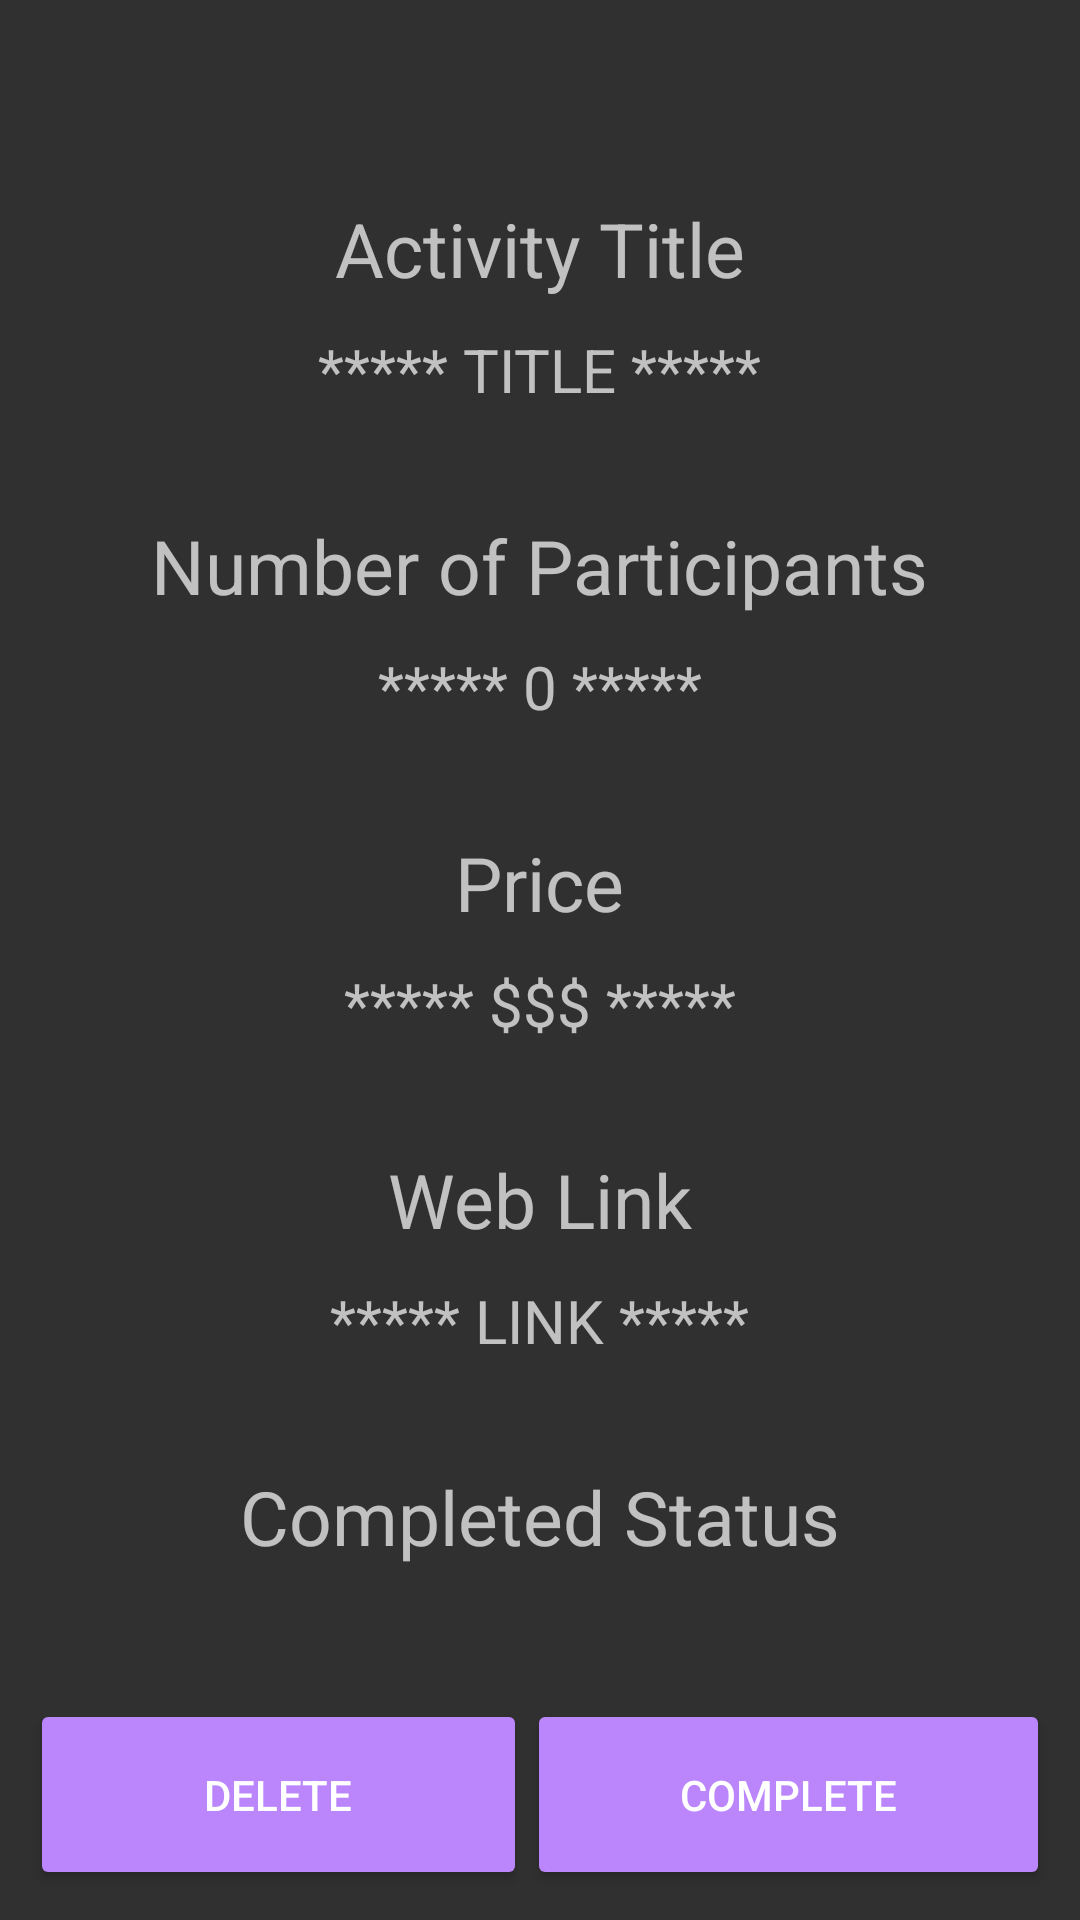

Write the Android layout XML for this screen, with the resource values it uses.
<!-- AndroidManifest.xml: application theme AppTheme -->
<!-- res/layout/fragment_list_activity_details.xml -->
<?xml version="1.0" encoding="utf-8"?>
<LinearLayout xmlns:android="http://schemas.android.com/apk/res/android"
    xmlns:tools="http://schemas.android.com/tools"
    android:layout_width="match_parent"
    android:layout_height="match_parent"
    android:orientation="vertical"
    tools:context=".ListActivityDetailsFragment">

    <LinearLayout
        android:id="@+id/topAddContainer"
        android:layout_width="match_parent"
        android:layout_height="0dp"
        android:layout_weight="6"
        android:orientation="vertical"
        android:gravity="center"

        android:layout_marginTop="?android:attr/actionBarSize"
        android:padding="10dp">

        <LinearLayout
            android:layout_width="match_parent"
            android:layout_height="wrap_content"
            android:layout_marginBottom="10dp"
            android:gravity="center_horizontal"
            android:orientation="vertical">

            <TextView
                android:layout_width="wrap_content"
                android:layout_height="wrap_content"
                android:text="Activity Title"
                android:textSize="25dp"></TextView>

        </LinearLayout>

        <LinearLayout
            android:layout_width="match_parent"
            android:layout_height="wrap_content"
            android:layout_marginBottom="35dp"
            android:gravity="center_horizontal"
            android:orientation="vertical">

            <TextView
                android:id="@+id/activityTitle"
                android:layout_width="wrap_content"
                android:layout_height="wrap_content"
                android:text="***** TITLE *****"
                android:textSize="20dp"></TextView>

        </LinearLayout>

        <LinearLayout
            android:layout_width="match_parent"
            android:layout_height="wrap_content"
            android:layout_marginBottom="10dp"
            android:gravity="center_horizontal"
            android:orientation="vertical">

            <TextView
                android:layout_width="wrap_content"
                android:layout_height="wrap_content"
                android:text="Number of Participants"
                android:textSize="25dp"></TextView>

        </LinearLayout>

        <LinearLayout
            android:layout_width="match_parent"
            android:layout_height="wrap_content"
            android:layout_marginBottom="35dp"
            android:gravity="center_horizontal"
            android:orientation="vertical">

            <TextView
                android:id="@+id/participantNumber"
                android:layout_width="wrap_content"
                android:layout_height="wrap_content"
                android:text="***** 0 *****"
                android:textSize="20dp"></TextView>

        </LinearLayout>

        <LinearLayout
            android:layout_width="match_parent"
            android:layout_height="wrap_content"
            android:layout_marginBottom="10dp"
            android:gravity="center_horizontal"
            android:orientation="vertical">

            <TextView
                android:layout_width="wrap_content"
                android:layout_height="wrap_content"
                android:text="Price"
                android:textSize="25dp"></TextView>

        </LinearLayout>

        <LinearLayout
            android:layout_width="match_parent"
            android:layout_height="wrap_content"
            android:layout_marginBottom="35dp"
            android:gravity="center_horizontal"
            android:orientation="vertical">


            <TextView
                android:id="@+id/price"
                android:layout_width="wrap_content"
                android:layout_height="wrap_content"
                android:text="***** $$$ *****"
                android:textSize="20dp"></TextView>

        </LinearLayout>

        <LinearLayout
            android:layout_width="match_parent"
            android:layout_height="wrap_content"
            android:layout_marginBottom="10dp"
            android:gravity="center_horizontal"
            android:orientation="vertical">

            <TextView
                android:layout_width="wrap_content"
                android:layout_height="wrap_content"
                android:text="Web Link"
                android:textSize="25dp"></TextView>

        </LinearLayout>

        <LinearLayout
            android:layout_width="match_parent"
            android:layout_height="wrap_content"
            android:layout_marginBottom="35dp"
            android:gravity="center_horizontal"
            android:orientation="vertical">

            <TextView
                android:id="@+id/webLink"
                android:layout_width="wrap_content"
                android:layout_height="wrap_content"
                android:autoLink="web"
                android:text="***** LINK *****"
                android:textSize="20dp"></TextView>

        </LinearLayout>

        <LinearLayout
            android:layout_width="match_parent"
            android:layout_height="wrap_content"
            android:layout_marginBottom="10dp"
            android:gravity="center_horizontal"
            android:orientation="vertical">

            <TextView
                android:layout_width="wrap_content"
                android:layout_height="wrap_content"
                android:text="Completed Status"
                android:textSize="25dp"></TextView>

        </LinearLayout>

        <LinearLayout
            android:layout_width="match_parent"
            android:layout_height="wrap_content"
            android:layout_marginBottom="10dp"
            android:gravity="center_horizontal"
            android:orientation="vertical">

            <TextView
                android:id="@+id/completedStatus"
                android:layout_width="wrap_content"
                android:layout_height="wrap_content"
                android:text="***** Status *****"
                android:textSize="20dp"></TextView>

        </LinearLayout>


    </LinearLayout>

    <LinearLayout
        android:layout_width="match_parent"
        android:layout_height="0dp"
        android:layout_weight="1"
        android:orientation="horizontal"
        android:padding="10dp">

        <Button
            android:id="@+id/btnDeleteActivity"
            android:layout_width="wrap_content"
            android:layout_height="match_parent"
            android:layout_weight="1"
            android:text="Delete"></Button>

        <Button
            android:id="@+id/btnCompleteActivity"
            android:layout_width="wrap_content"
            android:layout_height="match_parent"
            android:layout_weight="1"
            android:text="Complete"></Button>

    </LinearLayout>


</LinearLayout>
<!-- resources referenced by this layout -->
<resources>
  <style name="AppTheme" parent="Theme.AppCompat.NoActionBar">
          <item name="colorPrimary">@color/colorPrimary</item>
          <item name="colorPrimaryDark">@color/colorPrimary</item>
          <item name="colorAccent">@color/colorPrimary</item>
          <item name="colorButtonNormal">@color/purple_200</item>
      </style>
  <!-- not gathered from this repository: default colours our renderer supplied (Android Studio template values) -->
  <color name="purple_200">#FFBB86FC</color>
  <color name="colorPrimary">#FF6200EE</color>
</resources>
